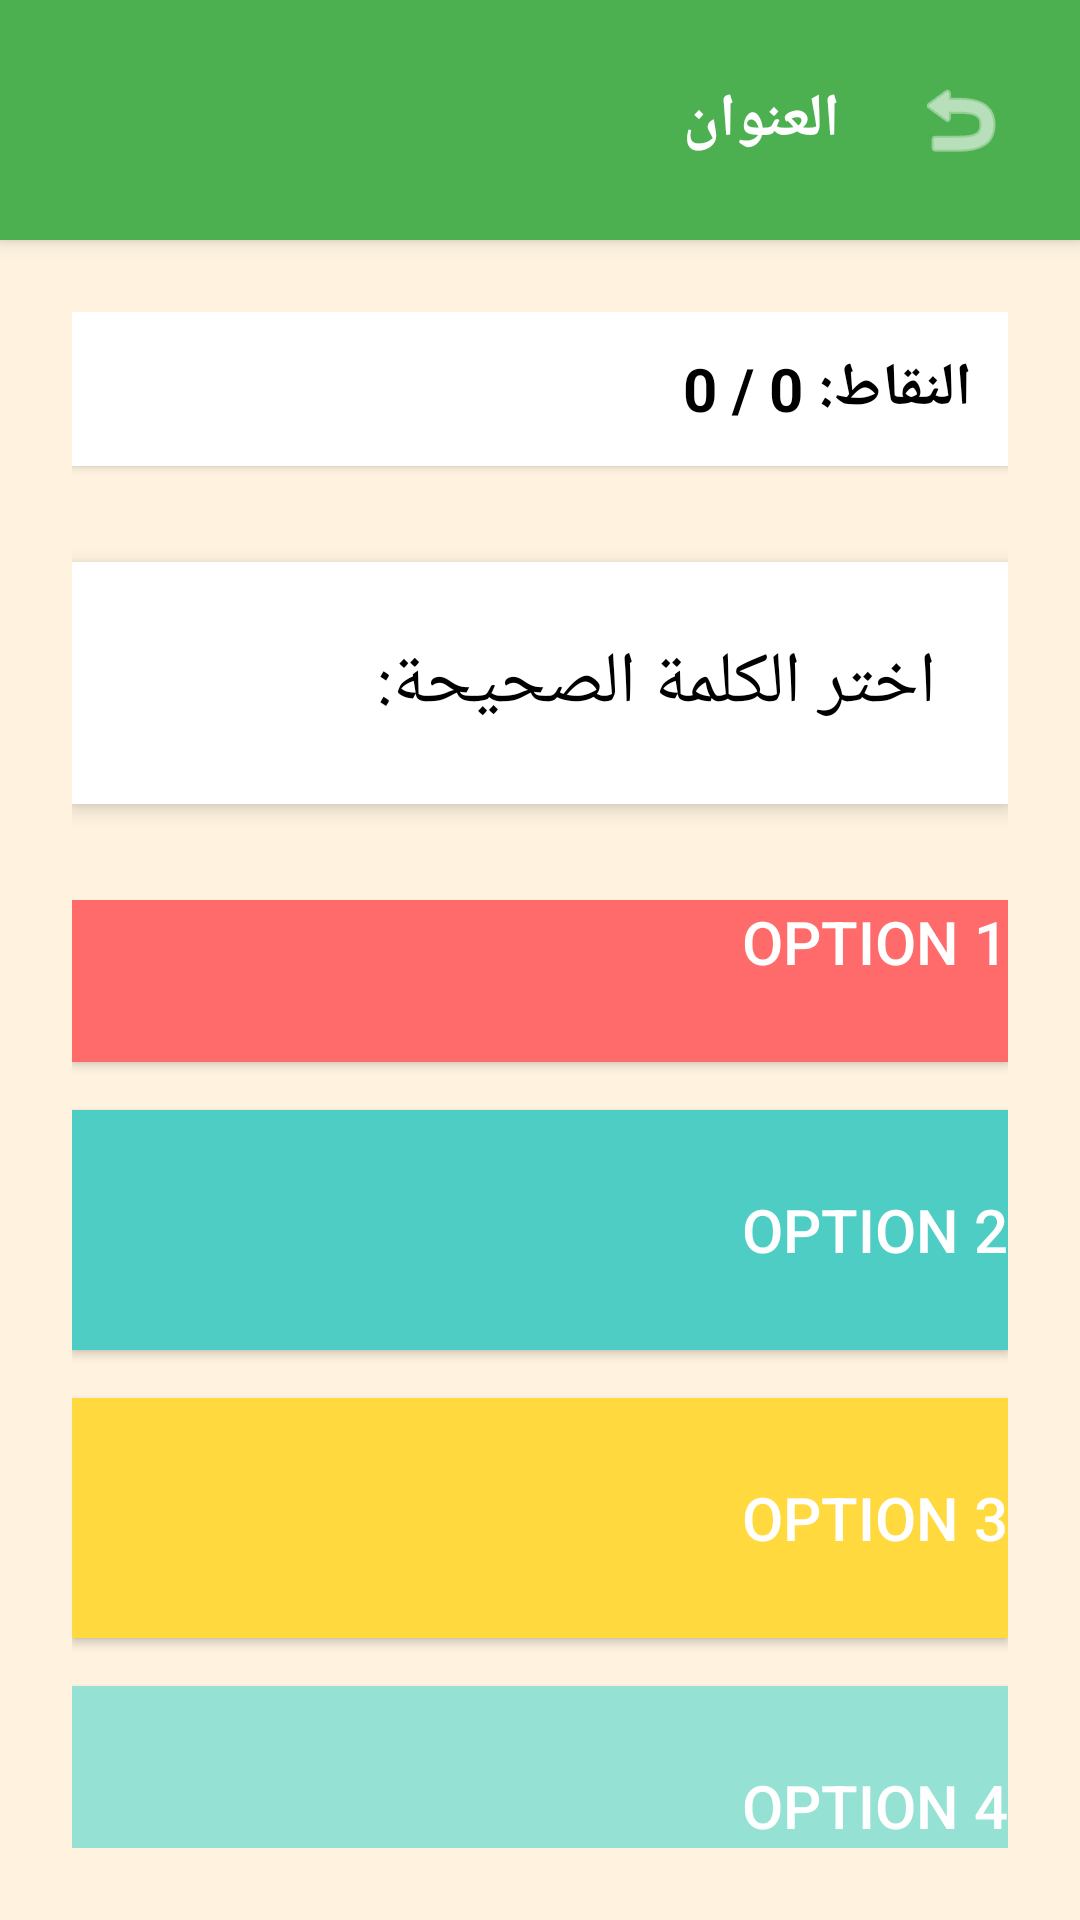

Android layout source for this screen:
<!-- AndroidManifest.xml: application theme Theme.RemasProject -->
<!-- res/layout/activity_practice.xml -->
<?xml version="1.0" encoding="utf-8"?>
<LinearLayout xmlns:android="http://schemas.android.com/apk/res/android"
    android:layout_width="match_parent"
    android:layout_height="match_parent"
    android:orientation="vertical"
    android:background="#FFF3E0">

    
    <include
        android:id="@+id/toolbar"
        layout="@layout/toolbar_custom" />

    <LinearLayout
        android:layout_width="match_parent"
        android:layout_height="0dp"
        android:layout_weight="1"
        android:orientation="vertical"
        android:padding="24dp">

    <TextView
        android:id="@+id/tvScore"
        android:layout_width="match_parent"
        android:layout_height="wrap_content"
        android:text="النقاط: 0 / 0"
        android:textSize="20sp"
        android:textStyle="bold"
        android:textColor="#000000"
        android:gravity="center"
        android:background="#FFFFFF"
        android:padding="12dp"
        android:layout_marginBottom="32dp"
        android:elevation="2dp" />

    <TextView
        android:id="@+id/tvQuestion"
        android:layout_width="match_parent"
        android:layout_height="wrap_content"
        android:text="اختر الكلمة الصحيحة:"
        android:textSize="24sp"
        android:textColor="#000000"
        android:gravity="center"
        android:background="#FFFFFF"
        android:padding="24dp"
        android:layout_marginBottom="32dp"
        android:elevation="4dp" />

    <LinearLayout
        android:id="@+id/optionsLayout"
        android:layout_width="match_parent"
        android:layout_height="0dp"
        android:layout_weight="1"
        android:orientation="vertical"
        android:gravity="center">

        <Button
            android:id="@+id/btnOption1"
            android:layout_width="match_parent"
            android:layout_height="80dp"
            android:text="Option 1"
            android:textSize="20sp"
            android:textColor="#FFFFFF"
            android:background="#FF6B6B"
            android:layout_marginBottom="16dp"
            android:elevation="4dp" />

        <Button
            android:id="@+id/btnOption2"
            android:layout_width="match_parent"
            android:layout_height="80dp"
            android:text="Option 2"
            android:textSize="20sp"
            android:textColor="#FFFFFF"
            android:background="#4ECDC4"
            android:layout_marginBottom="16dp"
            android:elevation="4dp" />

        <Button
            android:id="@+id/btnOption3"
            android:layout_width="match_parent"
            android:layout_height="80dp"
            android:text="Option 3"
            android:textSize="20sp"
            android:textColor="#FFFFFF"
            android:background="#FFD93D"
            android:layout_marginBottom="16dp"
            android:elevation="4dp" />

        <Button
            android:id="@+id/btnOption4"
            android:layout_width="match_parent"
            android:layout_height="80dp"
            android:text="Option 4"
            android:textSize="20sp"
            android:textColor="#FFFFFF"
            android:background="#95E1D3"
            android:elevation="4dp" />

    </LinearLayout>

    </LinearLayout>

</LinearLayout>
<!-- res/layout/toolbar_custom.xml (included above) -->
<?xml version="1.0" encoding="utf-8"?>
<LinearLayout xmlns:android="http://schemas.android.com/apk/res/android"
    xmlns:app="http://schemas.android.com/apk/res-auto"
    android:layout_width="match_parent"
    android:layout_height="wrap_content"
    android:minHeight="80dp"
    android:orientation="vertical"
    android:background="#4CAF50"
    android:elevation="4dp">

    <LinearLayout
        android:layout_width="match_parent"
        android:layout_height="wrap_content"
        android:minHeight="80dp"
        android:orientation="horizontal"
        android:gravity="center_vertical"
        android:paddingStart="16dp"
        android:paddingEnd="16dp"
        android:paddingTop="8dp"
        android:paddingBottom="8dp">

    <ImageButton
        android:id="@+id/btnBack"
        android:layout_width="48dp"
        android:layout_height="48dp"
        android:src="@android:drawable/ic_menu_revert"
        android:background="?attr/selectableItemBackgroundBorderless"
        android:contentDescription="رجوع"
        app:tint="#FFFFFF"
        android:padding="8dp" />

    <TextView
        android:id="@+id/tvToolbarTitle"
        android:layout_width="0dp"
        android:layout_height="wrap_content"
        android:layout_weight="1"
        android:text="العنوان"
        android:textSize="20sp"
        android:textStyle="bold"
        android:textColor="#FFFFFF"
        android:gravity="center_vertical|center_horizontal"
        android:layout_marginStart="16dp"
        android:layout_marginEnd="16dp" />

    <View
        android:layout_width="48dp"
        android:layout_height="48dp" />

    </LinearLayout>

</LinearLayout>
<!-- resources referenced by this layout -->
<resources>
  <style name="Theme.RemasProject" parent="Base.Theme.RemasProject" />
  <style name="Base.Theme.RemasProject" parent="Theme.Material3.DayNight.NoActionBar">
          <item name="android:layoutDirection">rtl</item>
          <item name="android:textDirection">rtl</item>
          <item name="android:textAlignment">viewStart</item>
          <item name="android:statusBarColor">@color/app_system_bar</item>
          <item name="android:navigationBarColor">@color/app_navigation_bar</item>
          <item name="android:windowLightStatusBar">false</item>
          <item name="android:windowLightNavigationBar" tools:targetApi="27">true</item>
      </style>
  <color name="app_system_bar">#FF4CAF50</color>
  <color name="app_navigation_bar">#FFFFFFFF</color>
</resources>
